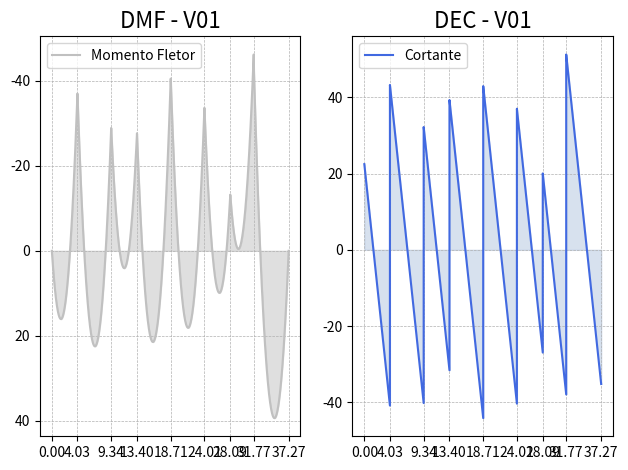

The script that saved this image:
import matplotlib.pyplot as plt
import numpy as np
from math import pow
MF = []
length = []
V =[]

for l in np.arange(0, 37.27, 0.001):
    length.append(l)
    if 0 <= l < 4.03:
        MF.append(22.45*l - 7.85*pow(l,2))
        V.append(-15.70*l+22.4554)
    elif 4.03 <= l < 9.34:
        MF.append(- 7.85*pow(l,2)+106.4788*l-338.6143)
        V.append(-15.70*l+106.4788)
    elif 9.34 <= l < 13.40:
        MF.append(-7.85 * pow(l,2) + 178.8170 * l - 1014.2531)
        V.append(-15.70*l+178.8170)
    elif 13.40 <= l < 18.71:
        MF.append(-7.85 * pow(l,2) + 249.6421 * l - 1963.3094)
        V.append(-15.70*l+249.6421)
    elif 18.71 <= l < 24.01:
        MF.append(-7.85 * pow(l,2) + 336.6483 * l - 3591.1954)
        V.append(-15.70*l+336.6483)
    elif 24.01 <= l < 28.08:
        MF.append(-7.85 * pow(l,2) + 413.9265 * l - 5446.6450)
        V.append(-15.70*l+413.9265)
    elif 28.08 <= l < 31.77:
        MF.append(-7.85 * pow(l,2) + 460.8769 * l - 6765.0122)
        V.append(-15.70*l+460.8769)
    elif 31.77 <= l < 37.27:
        MF.append(-7.85 * pow(l,2) + 549.9719 * l - 9593.4244)
        V.append(-15.70*l+549.9719)

#Momento fletor
plt.subplot((121))
plt.plot(length,MF,label="Momento Fletor",color='silver')
plt.title("DMF - V01",fontsize=16)
plt.grid(linestyle='--',linewidth = 0.5)
plt.xticks([0,4.03,9.34,13.40,18.71,24.01,28.09,31.77,37.27])
plt.fill_between(length, MF,color="silver",alpha=0.5)
plt.gca().invert_yaxis()
plt.legend()



#Cortante
plt.subplot((122))

plt.plot(length,V,label="Cortante",color="royalblue")
plt.title("DEC - V01",fontsize='16')
plt.grid(linestyle='--',linewidth = 0.5)
plt.xticks([0,4.03,9.34,13.40,18.71,24.01,28.09,31.77,37.27])
plt.fill_between(length, V,color="lightsteelblue",alpha=0.5)
plt.legend()

plt.tight_layout()

plt.show()
